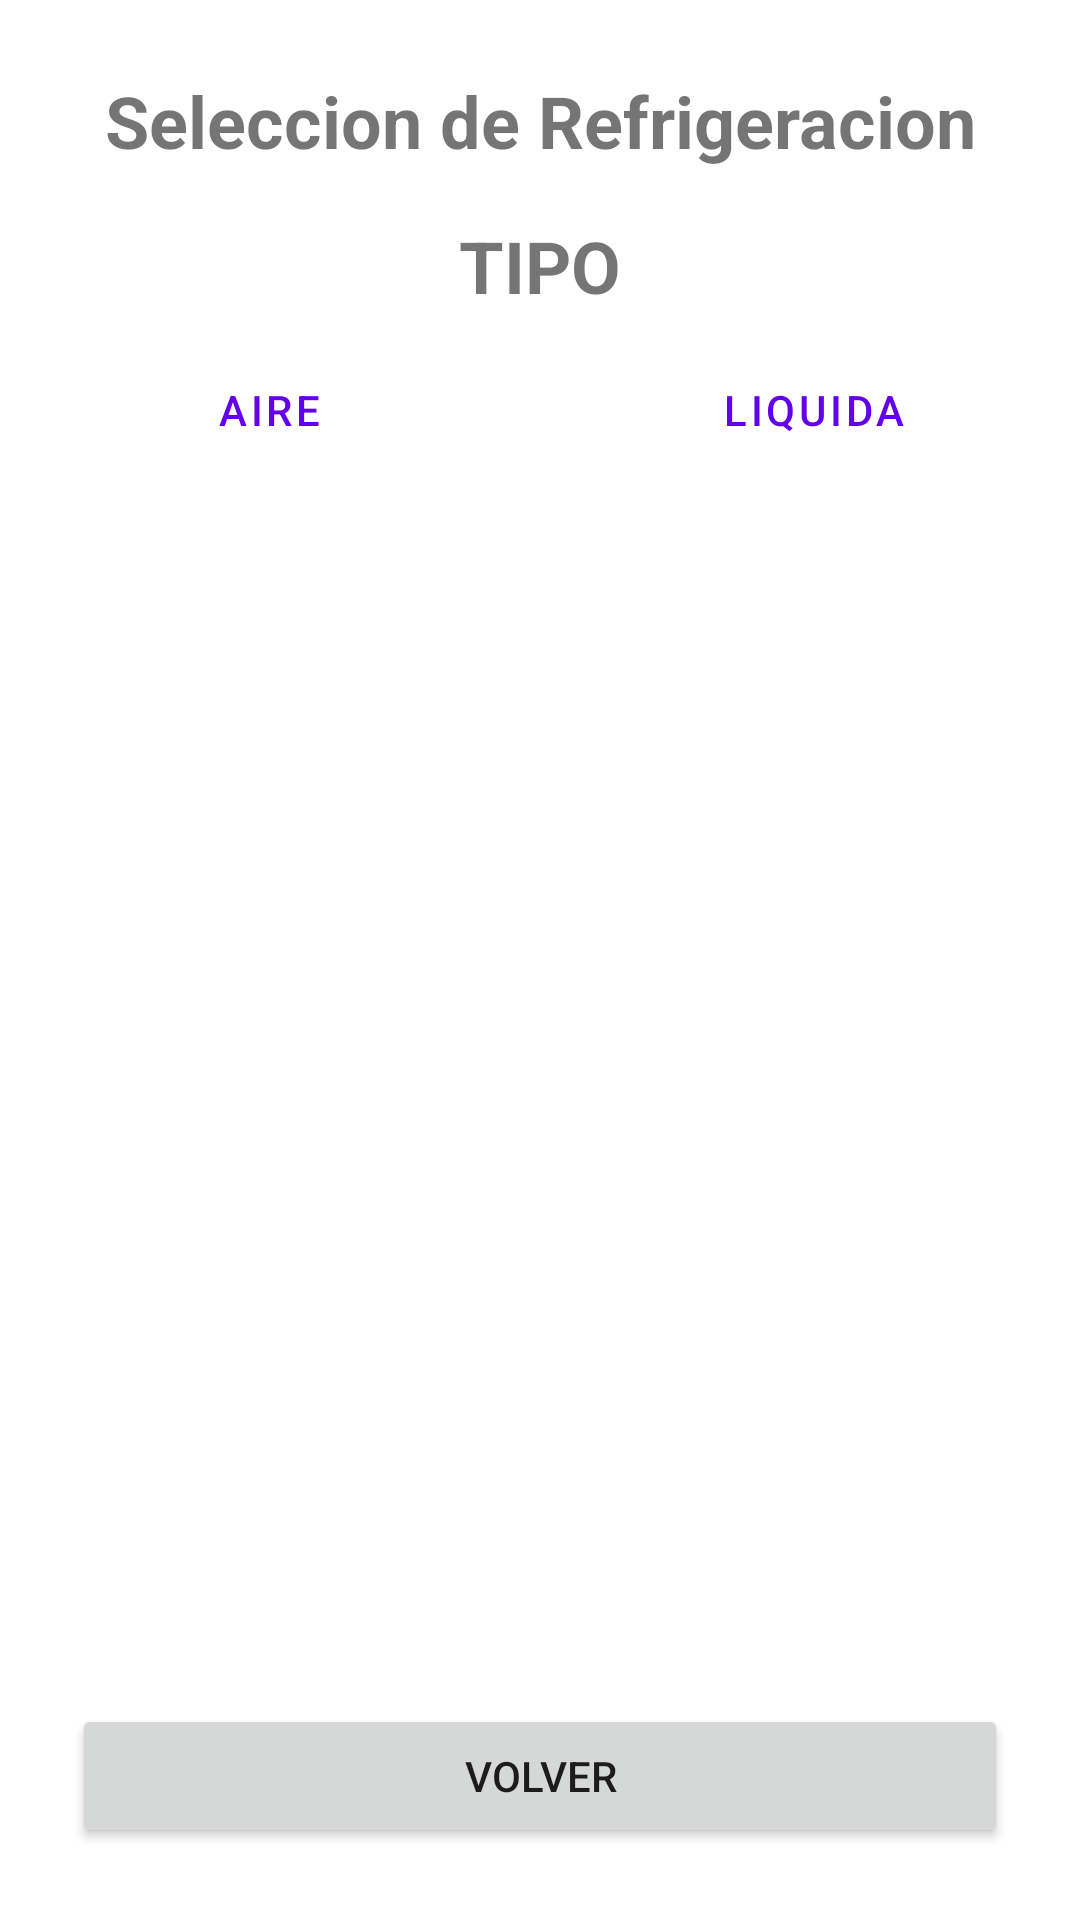

Write the Android layout XML for this screen, with the resource values it uses.
<!-- AndroidManifest.xml: application theme Theme.TFGAPP -->
<!-- res/layout/activity_eighth.xml -->
<?xml version="1.0" encoding="utf-8"?>
<androidx.constraintlayout.widget.ConstraintLayout xmlns:android="http://schemas.android.com/apk/res/android"
    xmlns:app="http://schemas.android.com/apk/res-auto"
    xmlns:tools="http://schemas.android.com/tools"
    android:layout_width="match_parent"
    android:layout_height="match_parent"
    tools:context=".EighthActivity">

    <TextView
        android:id="@+id/label1_eighth"
        android:layout_width="wrap_content"
        android:layout_height="wrap_content"
        android:layout_marginStart="24dp"
        android:layout_marginLeft="24dp"
        android:layout_marginTop="24dp"
        android:layout_marginEnd="24dp"
        android:layout_marginRight="24dp"
        android:text="@string/seleccion_de_refrigeracion"
        android:textSize="24sp"
        android:textStyle="bold"
        app:layout_constraintEnd_toEndOf="parent"
        app:layout_constraintStart_toStartOf="parent"
        app:layout_constraintTop_toTopOf="parent" />

    <TextView
        android:id="@+id/label2_eighth"
        android:layout_width="wrap_content"
        android:layout_height="wrap_content"
        android:layout_marginStart="24dp"
        android:layout_marginLeft="24dp"
        android:layout_marginTop="16dp"
        android:layout_marginEnd="24dp"
        android:layout_marginRight="24dp"
        android:text="@string/tipo"
        android:textSize="24sp"
        android:textStyle="bold"
        app:layout_constraintEnd_toEndOf="parent"
        app:layout_constraintStart_toStartOf="parent"
        app:layout_constraintTop_toBottomOf="@+id/label1_eighth" />

    <LinearLayout
        android:id="@+id/linearLayout4"
        android:layout_width="363dp"
        android:layout_height="49dp"
        android:layout_marginStart="24dp"
        android:layout_marginLeft="24dp"
        android:layout_marginTop="8dp"
        android:layout_marginEnd="24dp"
        android:layout_marginRight="24dp"
        android:orientation="horizontal"
        app:layout_constraintEnd_toEndOf="parent"
        app:layout_constraintStart_toStartOf="parent"
        app:layout_constraintTop_toBottomOf="@+id/label2_eighth">

        <Button
            android:id="@+id/boton1_eighth"
            android:layout_width="wrap_content"
            android:layout_height="wrap_content"
            android:layout_weight="1"
            android:text="@string/aire"
            style="?android:attr/buttonBarButtonStyle" />

        <Button
            android:id="@+id/boton2_eighth"
            android:layout_width="wrap_content"
            android:layout_height="wrap_content"
            android:layout_weight="1"
            android:text="@string/liquida"
            style="?android:attr/buttonBarButtonStyle" />
    </LinearLayout>

    <ListView
        android:id="@+id/listview1_eighth"
        android:layout_width="375dp"
        android:layout_height="450dp"
        android:layout_marginStart="24dp"
        android:layout_marginLeft="24dp"
        android:layout_marginTop="16dp"
        android:layout_marginEnd="24dp"
        android:layout_marginRight="24dp"
        app:layout_constraintEnd_toEndOf="parent"
        app:layout_constraintStart_toStartOf="parent"
        app:layout_constraintTop_toBottomOf="@+id/linearLayout4" />

    <Button
        android:id="@+id/boton3_eighth"
        android:layout_width="0dp"
        android:layout_height="wrap_content"
        android:layout_marginStart="24dp"
        android:layout_marginLeft="24dp"
        android:layout_marginEnd="24dp"
        android:layout_marginRight="24dp"
        android:layout_marginBottom="24dp"
        android:text="@string/volver"
        app:layout_constraintBottom_toBottomOf="parent"
        app:layout_constraintEnd_toEndOf="parent"
        app:layout_constraintStart_toStartOf="parent" />
</androidx.constraintlayout.widget.ConstraintLayout>
<!-- resources referenced by this layout -->
<resources>
  <string name="aire">AIRE</string>
  <string name="liquida">LIQUIDA</string>
  <string name="seleccion_de_refrigeracion">Seleccion de Refrigeracion</string>
  <string name="tipo">TIPO</string>
  <string name="volver">Volver</string>
  <style name="Theme.TFGAPP" parent="Theme.MaterialComponents.DayNight.DarkActionBar">
          
          <item name="colorPrimary">@color/purple_500</item>
          <item name="colorPrimaryVariant">@color/purple_700</item>
          <item name="colorOnPrimary">@color/white</item>
          
          <item name="colorSecondary">@color/teal_200</item>
          <item name="colorSecondaryVariant">@color/teal_700</item>
          <item name="colorOnSecondary">@color/black</item>
          
          <item name="android:statusBarColor" tools:targetApi="l">?attr/colorPrimaryVariant</item>
          
      </style>
  <!-- not gathered from this repository: default colours our renderer supplied (Android Studio template values) -->
  <color name="purple_500">#FF6200EE</color>
  <color name="purple_700">#FF3700B3</color>
  <color name="teal_200">#FF03DAC5</color>
  <color name="teal_700">#FF018786</color>
  <color name="black">#FF000000</color>
  <color name="white">#FFFFFFFF</color>
</resources>
